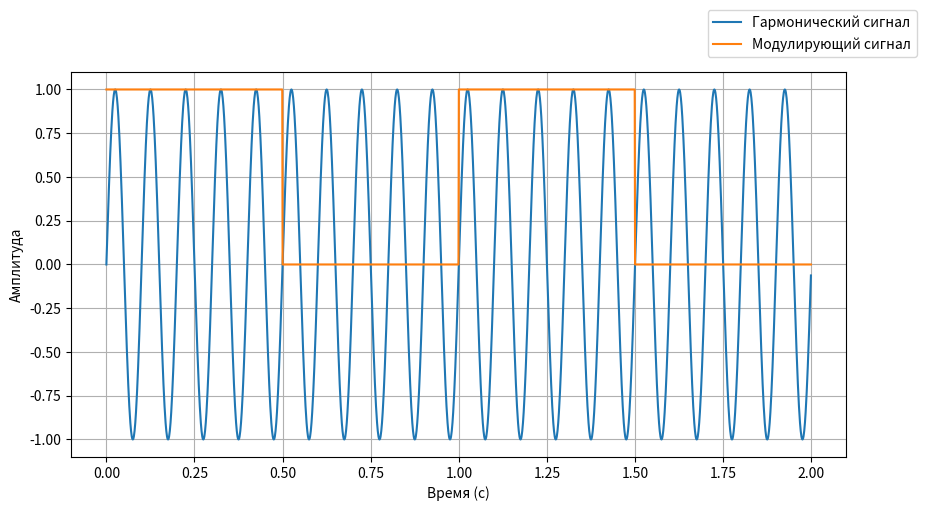
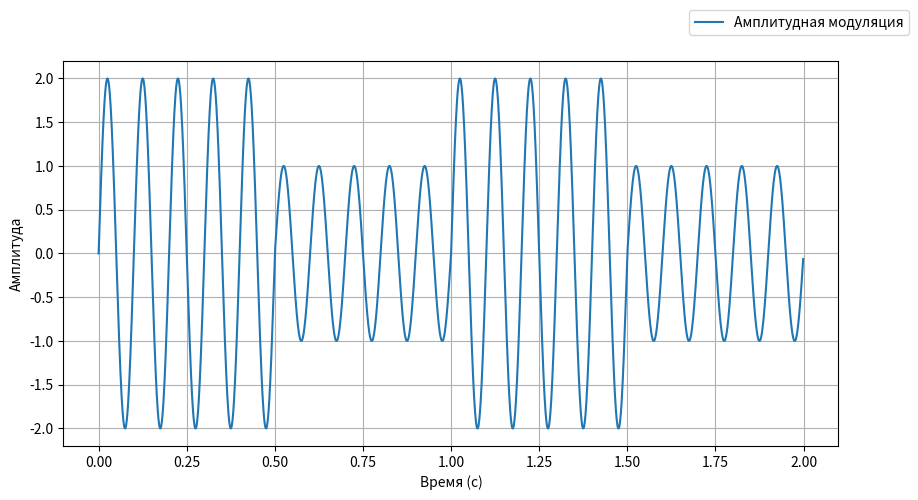
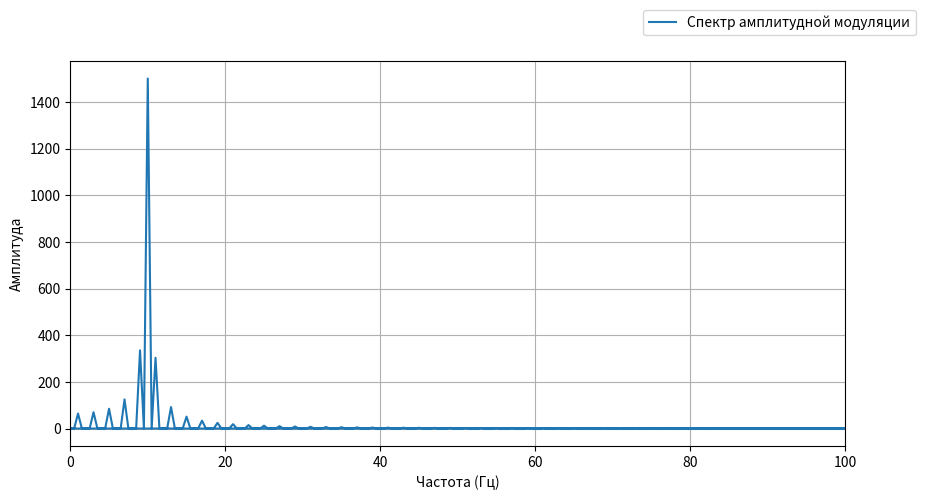
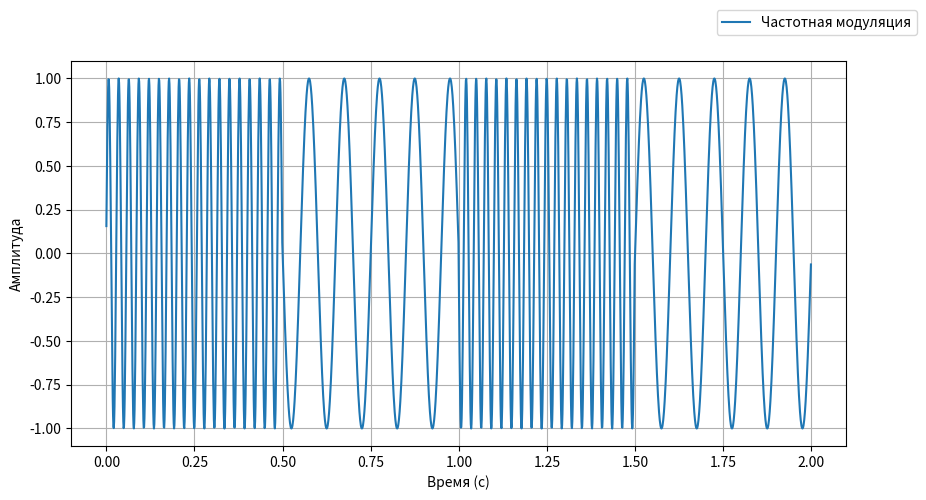
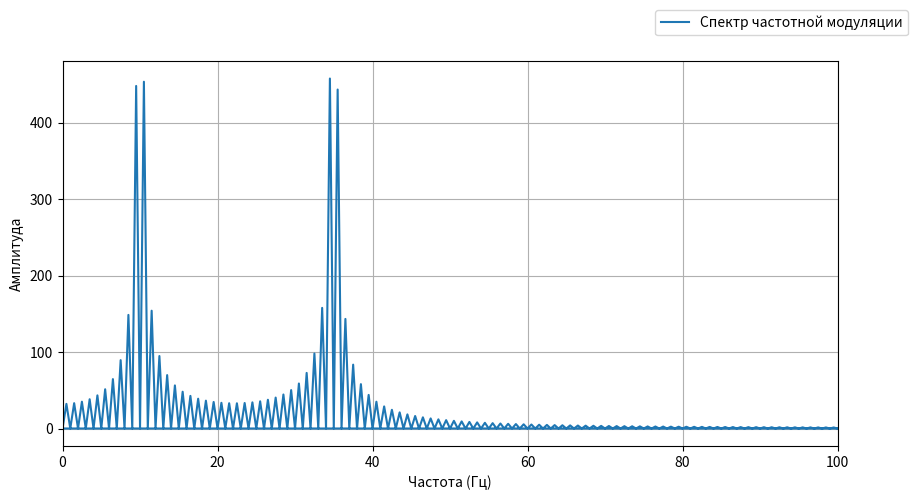
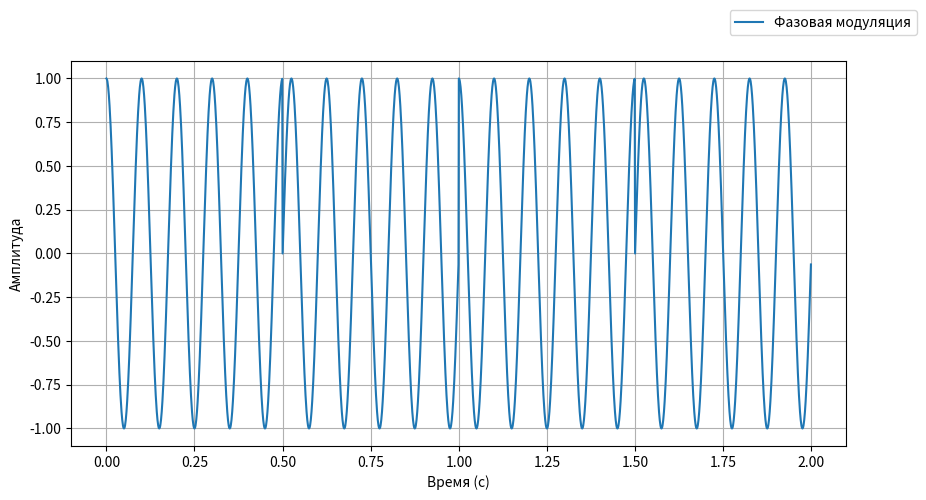
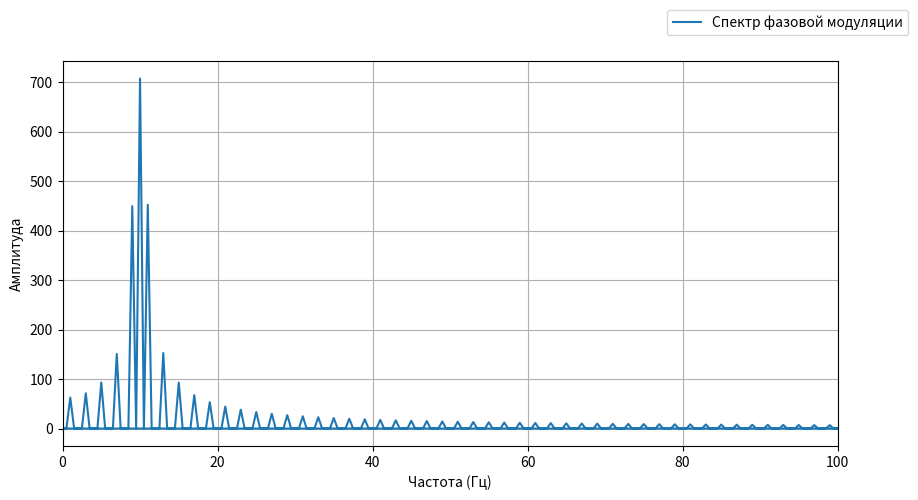
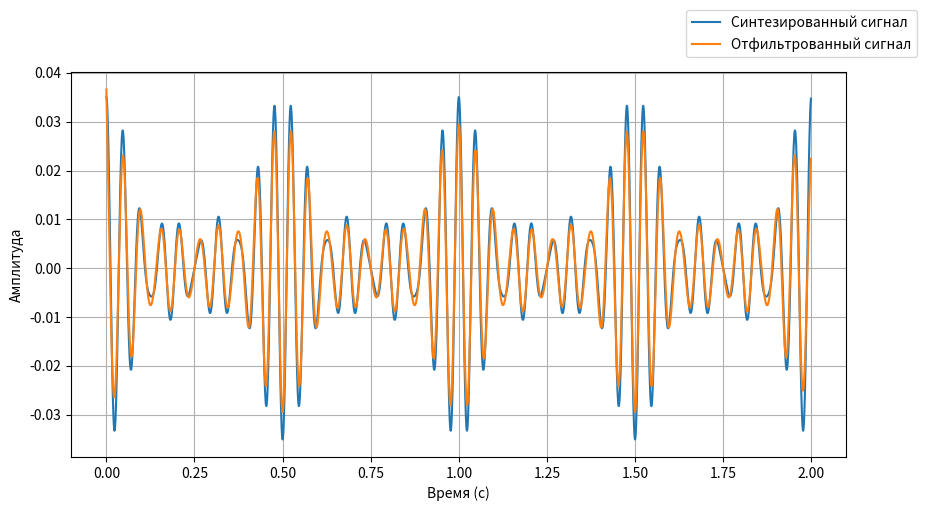

Write Python code to recreate these figures, in order.
import numpy as np
import matplotlib.pyplot as plt
from scipy.fft import fft, ifft, fftfreq
from scipy.signal import butter, filtfilt, square, hilbert

class Program:
    def __init__(self):
        self.samplingRate = 1000
        self.duration = 2
        self.time = np.linspace(0, self.duration, self.samplingRate * self.duration, endpoint=False)

        self.carrierFreq = 10
        self.modulationFreq = 1

        self.minCutoff = 17
        self.maxCutoff = 26

    def getHarmonicSignal(self):
        return np.sin(2 * np.pi * self.carrierFreq * self.time)

    def getModulatingSignal(self):
        return np.where(square(2 * np.pi * self.modulationFreq * self.time) > 0, 1, 0)
    
    def getAmplitudeModulationSignal(self, harmonicSignal, modulatingSignal):
        return (1 + modulatingSignal) * harmonicSignal

    def getFrequencyModulationSignal(self, modulatingSignal):
        return np.sin(2 * np.pi * self.carrierFreq * self.time + 50 * np.pi * np.cumsum(modulatingSignal) / self.samplingRate)

    def getPhaseModulationSignal(self, modulatingSignal):
        return np.sin(2 * np.pi * self.carrierFreq * self.time + 0.5 * np.pi * modulatingSignal)

    def getSpectr(self, signal):
        spectr = fft(signal)
        freq = fftfreq(len(signal), 1 / self.samplingRate)
        return freq, np.abs(spectr)

    def getSynthesizedSignal(self, spectr, freq):
        filtered = np.where((freq > self.minCutoff) & (freq < self.maxCutoff), spectr, 0)
        return ifft(filtered).real

    def getFilteredSignal(self, signal):
        nyq = 0.5 * self.samplingRate
        normalCutoff = self.maxCutoff / nyq
        b, a = butter(5, normalCutoff, btype='low', analog=False)
        return filtfilt(b, a, signal)

    def showPlots(self, harmonicSignal, modulatingSignal, signalAM, freqAM, spectrAM, signalFM, freqFM, spectrFM, signalPM, freqPM, spectrPM, synthesizedSignal, filteredSignal):
        plt.figure(figsize=(10, 5))
        plt.plot(self.time, harmonicSignal, label="Гармонический сигнал")
        plt.plot(self.time, modulatingSignal, label="Модулирующий сигнал")
        plt.xlabel("Время (с)")
        plt.ylabel("Амплитуда")
        plt.legend(loc='right', bbox_to_anchor=(1.1, 1.1), ncol=1)
        plt.grid()
        plt.show()

        plt.figure(figsize=(10, 5))
        plt.plot(self.time, signalAM, label="Амплитудная модуляция")
        plt.xlabel("Время (с)")
        plt.ylabel("Амплитуда")
        plt.legend(loc='right', bbox_to_anchor=(1.1, 1.1), ncol=1)
        plt.grid()
        plt.show()

        plt.figure(figsize=(10, 5))
        plt.plot(freqAM, spectrAM, label="Спектр амплитудной модуляции")
        plt.xlim(0, 100)
        plt.xlabel("Частота (Гц)")
        plt.ylabel("Амплитуда")
        plt.legend(loc='right', bbox_to_anchor=(1.1, 1.1), ncol=1)
        plt.grid()
        plt.show()

        plt.figure(figsize=(10, 5))
        plt.plot(self.time, signalFM, label="Частотная модуляция")
        plt.xlabel("Время (с)")
        plt.ylabel("Амплитуда")
        plt.legend(loc='right', bbox_to_anchor=(1.1, 1.1), ncol=1)
        plt.grid()
        plt.show()

        plt.figure(figsize=(10, 5))
        plt.plot(freqFM, spectrFM, label="Спектр частотной модуляции")
        plt.xlim(0, 100)
        plt.xlabel("Частота (Гц)")
        plt.ylabel("Амплитуда")
        plt.legend(loc='right', bbox_to_anchor=(1.1, 1.1), ncol=1)
        plt.grid()
        plt.show()

        plt.figure(figsize=(10, 5))
        plt.plot(self.time, signalPM, label="Фазовая модуляция")
        plt.xlabel("Время (с)")
        plt.ylabel("Амплитуда")
        plt.legend(loc='right', bbox_to_anchor=(1.1, 1.1), ncol=1)
        plt.grid()
        plt.show()

        plt.figure(figsize=(10, 5))
        plt.plot(freqPM, spectrPM, label="Спектр фазовой модуляции")
        plt.xlim(0, 100)
        plt.xlabel("Частота (Гц)")
        plt.ylabel("Амплитуда")
        plt.legend(loc='right', bbox_to_anchor=(1.1, 1.1), ncol=1)
        plt.grid()
        plt.show()

        plt.figure(figsize=(10, 5))
        plt.plot(self.time, synthesizedSignal, label="Синтезированный сигнал")
        plt.plot(self.time, filteredSignal, label="Отфильтрованный сигнал")
        plt.xlabel("Время (с)")
        plt.ylabel("Амплитуда")
        plt.legend(loc='right', bbox_to_anchor=(1.1, 1.1), ncol=1)
        plt.grid()
        plt.show()

    def start(self):
        harmonicSignal = self.getHarmonicSignal()
        modulatingSignal = self.getModulatingSignal()
        
        signalAM = self.getAmplitudeModulationSignal(harmonicSignal, modulatingSignal)
        signalFM = self.getFrequencyModulationSignal(modulatingSignal)
        signalPM = self.getPhaseModulationSignal(modulatingSignal)
        
        freqAM, spectrAM = self.getSpectr(signalAM)
        freqFM, spectrFM = self.getSpectr(signalFM)
        freqPM, spectrPM = self.getSpectr(signalPM)
        
        synthesizedSignal = self.getSynthesizedSignal(spectrAM, freqAM)
        filteredSignal = self.getFilteredSignal(synthesizedSignal)

        self.showPlots(harmonicSignal, modulatingSignal, signalAM, freqAM, spectrAM, signalFM, freqFM, spectrFM, signalPM, freqPM, spectrPM, synthesizedSignal, filteredSignal)

if __name__ == "__main__":
    program = Program()
    program.start()

